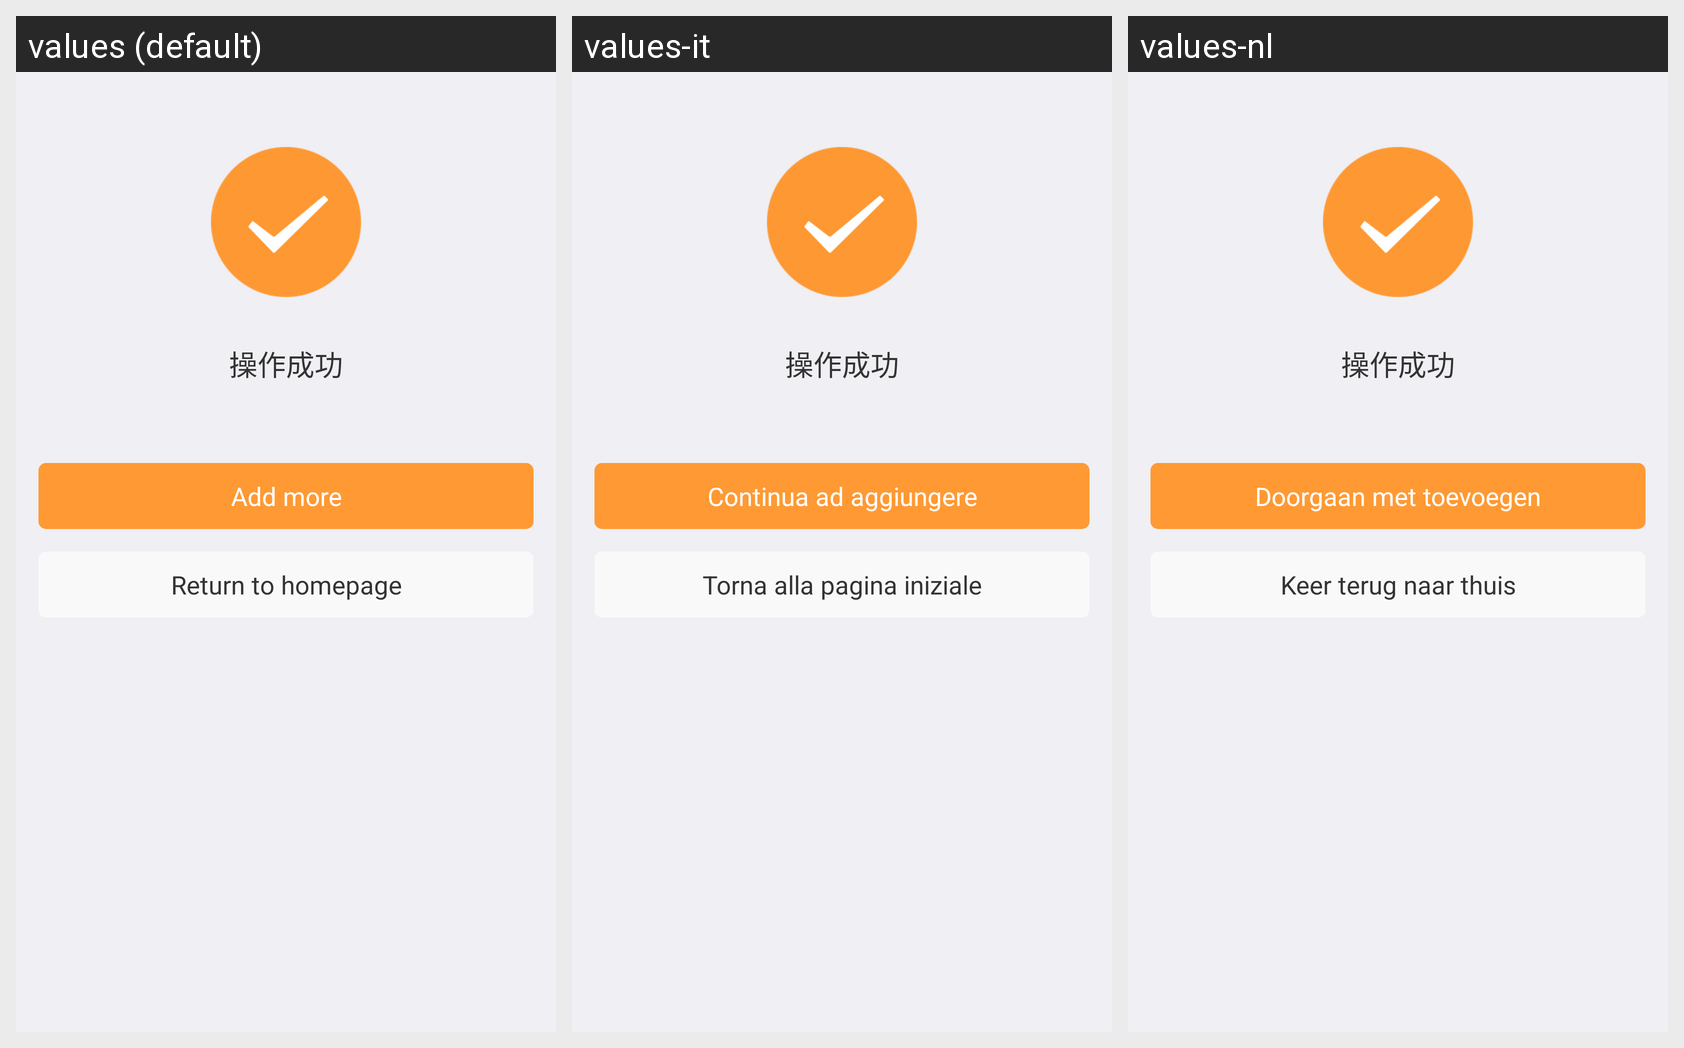

Locale-by-locale string values for the Android screen shown in this grid:
Android screen res/layout/activity_add_device_feedback.xml rendered under 3 locales, left to right: values (default), values-it, values-nl. Device: Nexus 5 (rendered at 1080×1920; each locale shown at half size, 540×960, under a caption strip naming it); theme AppTheme.
Strings drawn on this screen, with the default value and each locale's value (text and hints the layout hard-codes, and strings that could not be matched under every locale, appear in the picture but are not listed):

continue_to_add
  values: Add more
  values-it: Continua ad aggiungere
  values-nl: Doorgaan met toevoegen

back_to_home
  values: Return to homepage
  values-it: Torna alla pagina iniziale
  values-nl: Keer terug naar thuis
